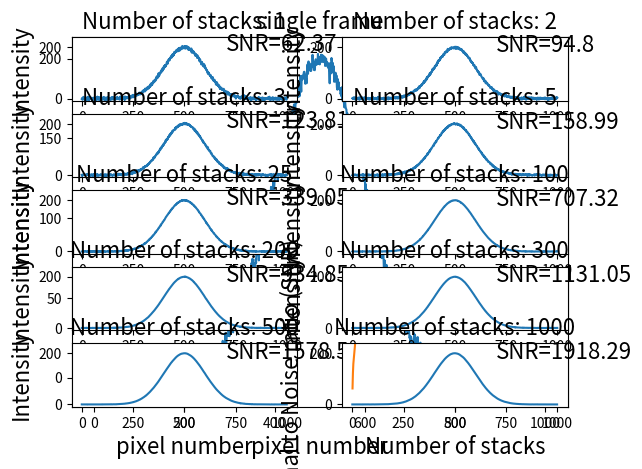

This chart was generated by the following Python code:
import numpy as np 
import matplotlib.pyplot as plt
import statistics as st
import math


def gaussian(A,x, mu, sig):
    return A*np.exp(-np.power(x - mu, 2.) / (2 * np.power(sig, 2.)))

n=1000   # number of pixels
#m=[1]
#m=[1,10,35,50]
m=[1,2,3,5,25,100,200,300,500,1000]    #number of stacks
A=200     #signal strength
sigma=3 #noise strength


noise=np.random.normal(0,sigma,n)
signal=[]
SNR=[]


for i in range(len(noise)):

    signal.append(gaussian(A,float(i),n/2,n/10)+noise[i])

#init x
plt.plot(range(0,n),signal)
plt.title("single frame", fontsize=16)
plt.xlabel("pixel number", fontsize=16)
plt.ylabel("Intensity", fontsize=16)
plt.show()

##############################################################################
i2=1 #for subplots
for i in m: 
        signal=[0]*n
        averaged_signal=[0]*n

                    # i number of total stacks

    
        for ii in range(i):
                noise=np.random.normal(0,sigma,n)
                for iii in range(len(noise)):
                        signal[iii]+=((gaussian(A, float(iii),n/2,n/10)+noise[iii])) # stacking iii pixels ii times
      


        for iiii in range(len(signal)):
                averaged_signal[iiii]=signal[iiii]/i

        plt.subplot(math.ceil(len(m)/2),2,i2)
        plt.plot(range(0,n),averaged_signal)
        max_signal=max(averaged_signal)
        noise_level=st.stdev(averaged_signal[: int(n/10)])
        #print(averaged_signal[: int(n/10)])
        #noise_level=st.pstdev(averaged_signal[: int(n/8)], averaged_signal[int(7*n/8) :])
        print("Max",max_signal)
        print("noise_level",noise_level)
        print("SNR",max_signal/noise_level)
        plt.ylim(-3*sigma,max(1.2*A,3*sigma))
        #plt.title(i,"Frames")

        SNR.append(max_signal/noise_level)
        plt.text(0.7*n,0.9*max(averaged_signal),"SNR="+str(round(max_signal/noise_level,2))+"",fontsize=16)
        plt.xlabel("pixel number", fontsize=16)
        plt.ylabel("Intensity", fontsize=16)
        plt.title("Number of stacks: "+str(i)+"", fontsize=16)
        i2+=1

plt.savefig("output.pdf")
plt.show()




plt.plot(m,SNR)
plt.xlabel("Number of stacks", fontsize=16)
plt.ylabel("Signal to Noise ratio (SNR)", fontsize=16)
plt.savefig("SNR.pdf")
plt.show()